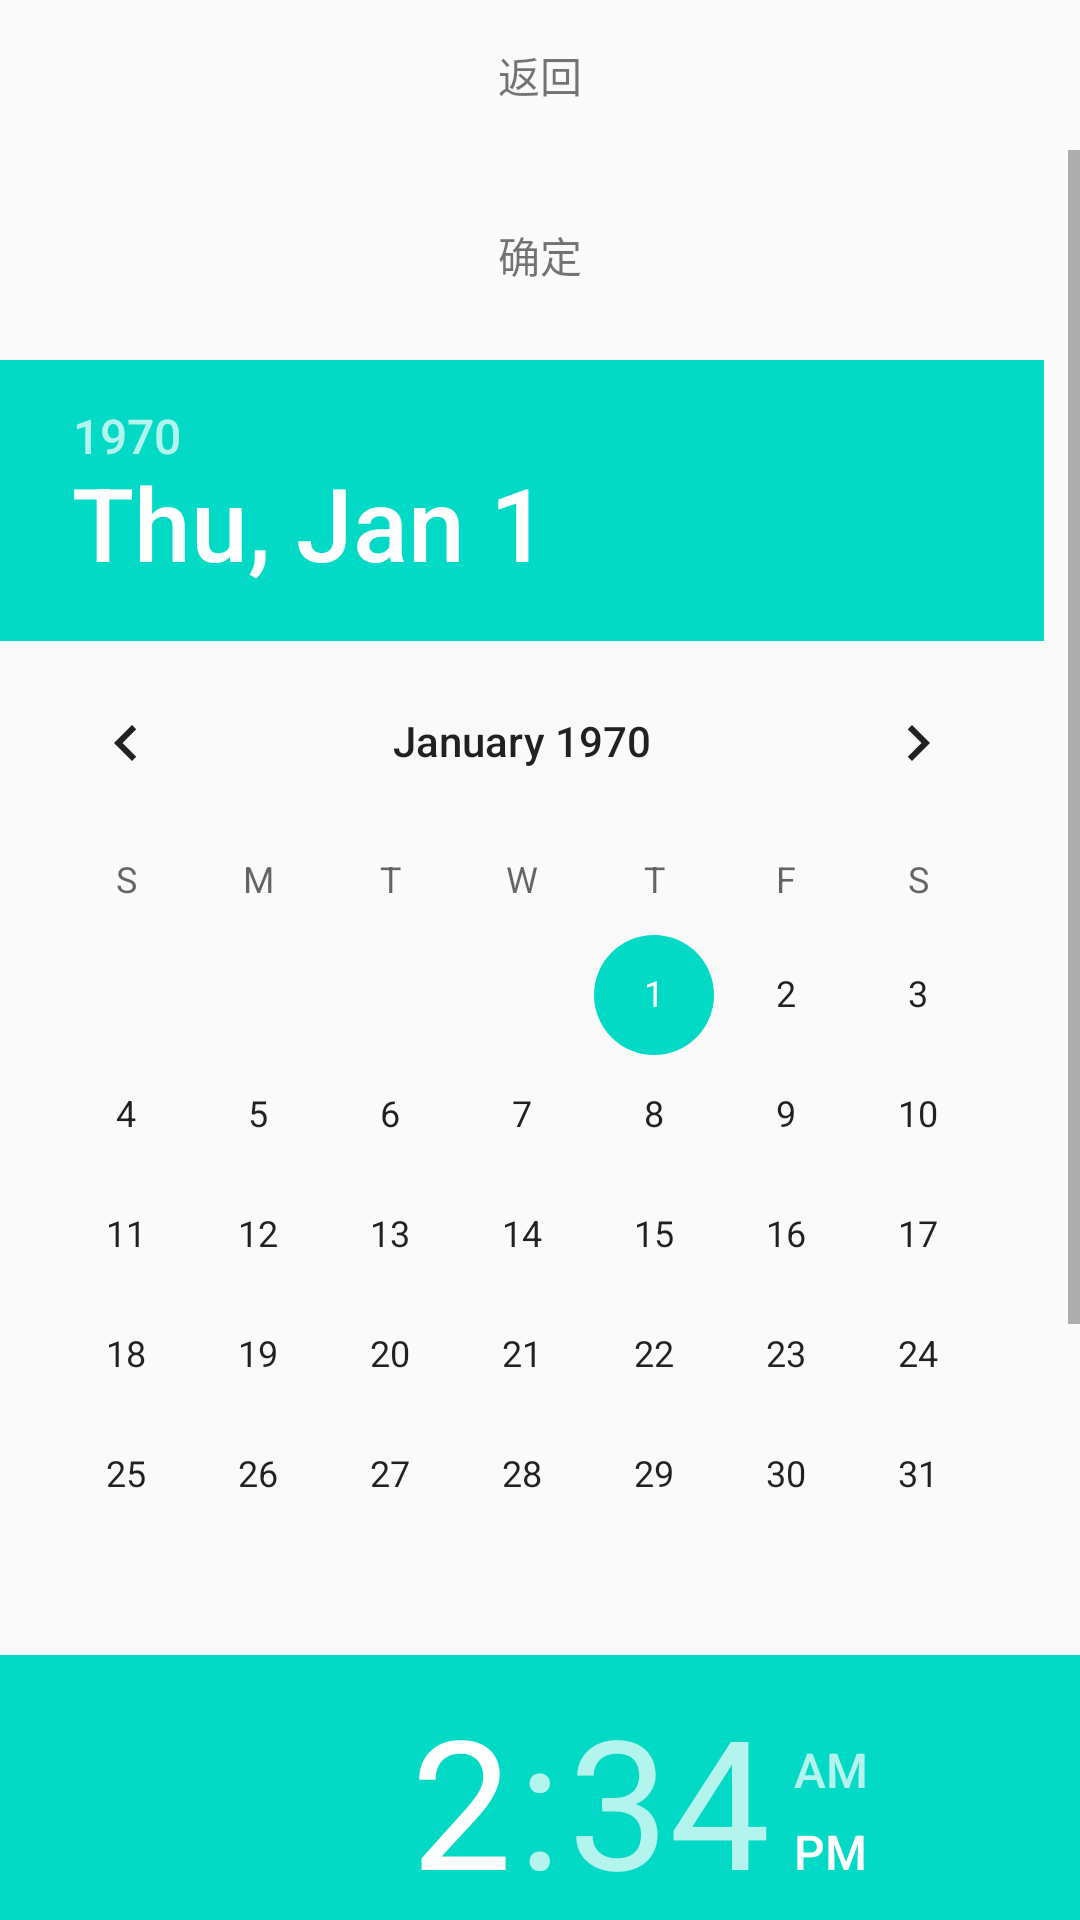

Write the Android layout XML for this screen, with the resource values it uses.
<!-- AndroidManifest.xml: application theme AppTheme -->
<!-- res/layout/activity_settime.xml -->
<?xml version="1.0" encoding="utf-8"?>
<LinearLayout xmlns:android="http://schemas.android.com/apk/res/android"
    android:layout_width="match_parent"
    android:layout_height="match_parent"
    android:orientation="vertical"
    android:weightSum="1">

    <include layout="@layout/tab" />

    <ScrollView
        android:layout_width="match_parent"
        android:layout_height="match_parent">

        <LinearLayout
            android:layout_width="match_parent"
            android:layout_height="match_parent"
            android:orientation="vertical">

            <TextView
                android:layout_width="match_parent"
                android:layout_height="70dp"
                android:gravity="center"
                android:onClick="okClick"
                android:text="确定" />

            <DatePicker
                android:id="@+id/datePicker"
                android:layout_width="wrap_content"
                android:layout_height="wrap_content"
                android:layout_weight="0.63" />

            <TimePicker
                android:id="@+id/timePicker"
                android:layout_width="wrap_content"
                android:layout_height="wrap_content" />

        </LinearLayout>
    </ScrollView>


</LinearLayout>
<!-- res/layout/tab.xml (included above) -->
<?xml version="1.0" encoding="utf-8"?>
<LinearLayout xmlns:android="http://schemas.android.com/apk/res/android"
    android:layout_width="match_parent"
    android:layout_height="50dp"
    android:orientation="vertical">

    <TextView
        android:id="@+id/tv_back"
        android:layout_width="match_parent"
        android:layout_height="50dp"
        android:gravity="center"
        android:text="返回" />
</LinearLayout>
<!-- resources referenced by this layout -->
<resources>
  <style name="AppTheme" parent="Theme.AppCompat.Light.DarkActionBar">
          
          <item name="colorPrimary">@color/colorPrimary</item>
          <item name="colorPrimaryDark">@color/colorPrimaryDark</item>
          <item name="colorAccent">@color/colorAccent</item>
      </style>
  <!-- not gathered from this repository: default colours our renderer supplied (Android Studio template values) -->
  <color name="colorPrimary">#FF6200EE</color>
  <color name="colorPrimaryDark">#FF3700B3</color>
  <color name="colorAccent">#FF03DAC5</color>
</resources>
